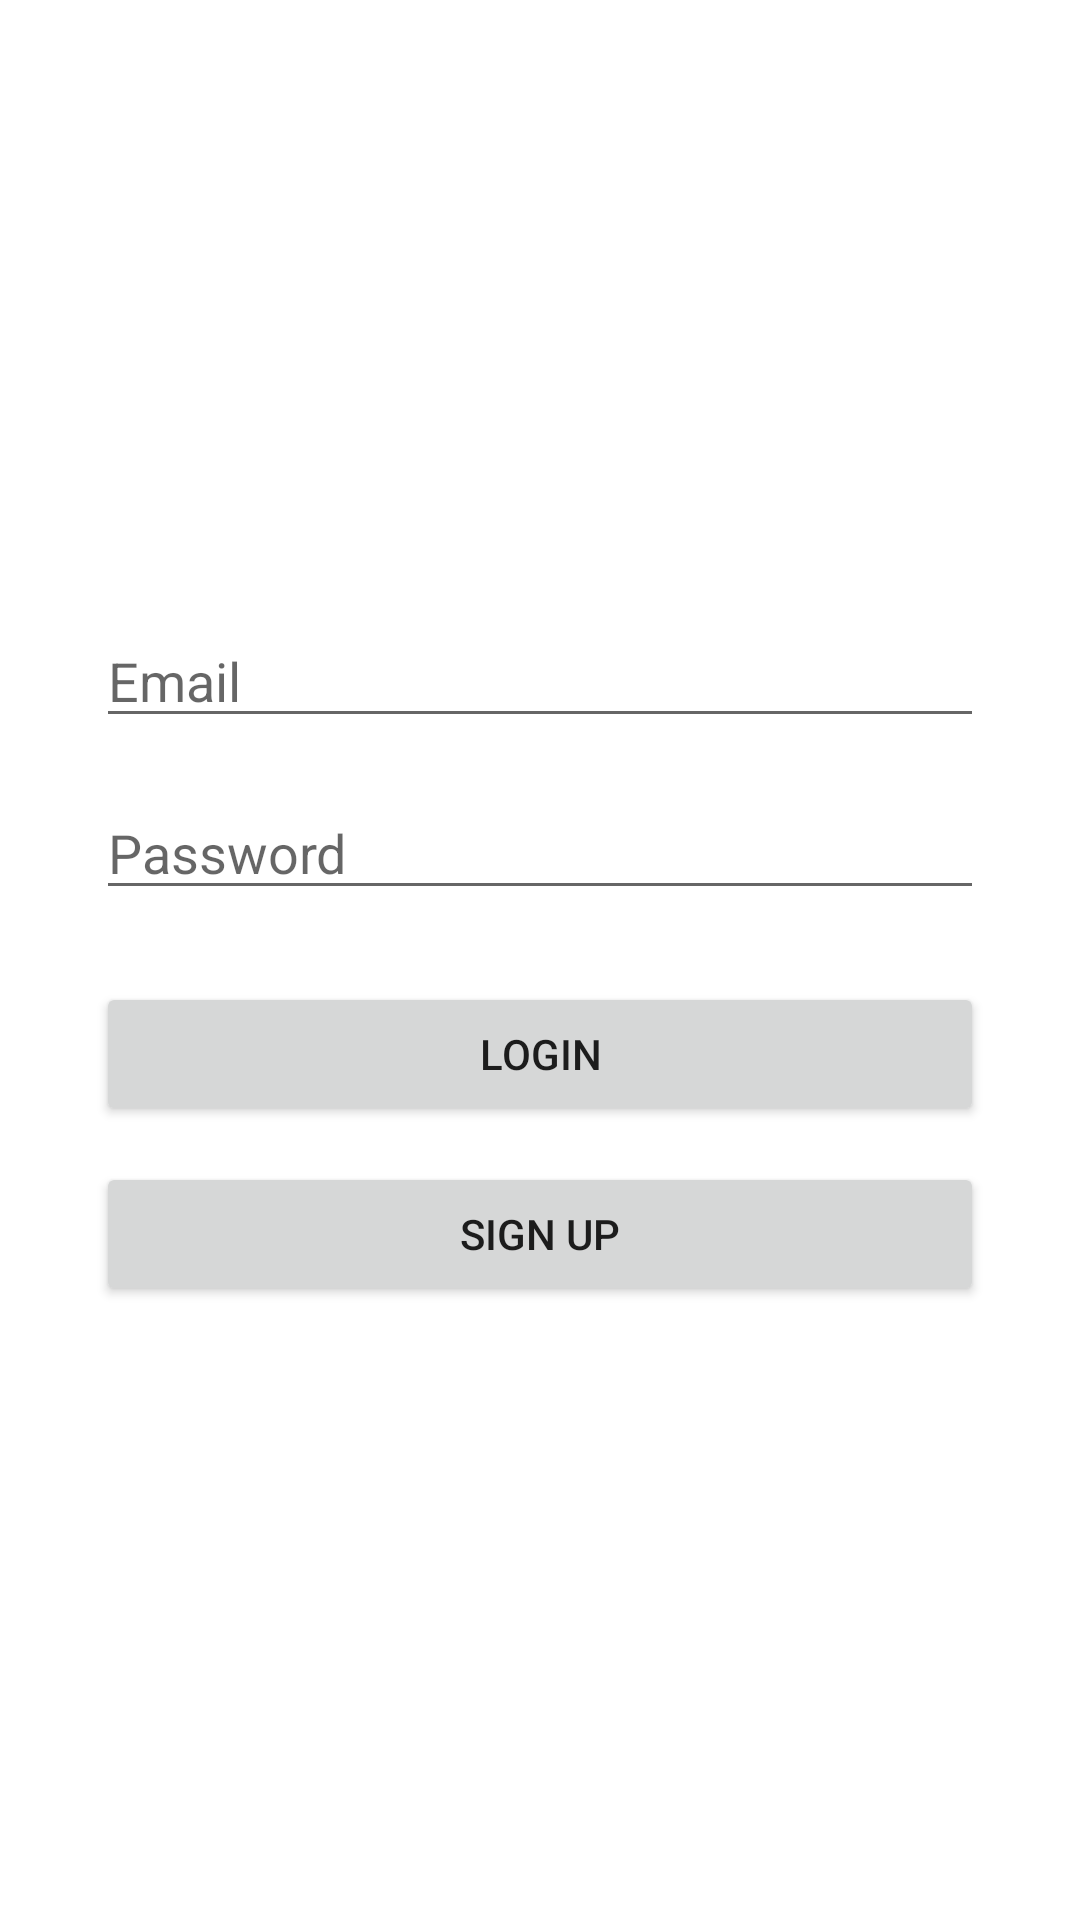

Write the Android layout XML for this screen, with the resource values it uses.
<!-- AndroidManifest.xml: application theme Theme.QRMosaicApp -->
<!-- res/layout/activity_login.xml -->
<?xml version="1.0" encoding="utf-8"?>
<LinearLayout xmlns:android="http://schemas.android.com/apk/res/android"
    android:orientation="vertical"
    android:padding="32dp"
    android:gravity="center"
    android:layout_width="match_parent"
    android:layout_height="match_parent">

    <EditText
        android:id="@+id/etEmail"
        android:hint="Email"
        android:layout_width="match_parent"
        android:layout_height="wrap_content"
        android:inputType="textEmailAddress" />

    <EditText
        android:id="@+id/etPassword"
        android:hint="Password"
        android:layout_width="match_parent"
        android:layout_height="wrap_content"
        android:inputType="textPassword"
        android:layout_marginTop="16dp" />

    <Button
        android:id="@+id/btnLogin"
        android:text="Login"
        android:layout_width="match_parent"
        android:layout_height="wrap_content"
        android:layout_marginTop="24dp" />

    <Button
        android:id="@+id/btnSignup"
        android:text="Sign Up"
        android:layout_width="match_parent"
        android:layout_height="wrap_content"
        android:layout_marginTop="12dp" />
</LinearLayout>
<!-- resources referenced by this layout -->
<resources>
  <style name="Theme.QRMosaicApp" parent="Theme.MaterialComponents.DayNight.NoActionBar">
          <item name="colorPrimary">@color/purple_500</item>
          <item name="colorPrimaryVariant">@color/purple_700</item>
          <item name="colorOnPrimary">@color/white</item>
          <item name="colorSecondary">@color/teal_200</item>
          <item name="colorSecondaryVariant">@color/teal_700</item>
          <item name="colorOnSecondary">@color/black</item>
          <item name="android:statusBarColor" tools:targetApi="l">@color/purple_700</item>
          <item name="android:windowBackground">@color/white</item>
      </style>
  <color name="purple_500">#6200EE</color>
  <color name="purple_700">#3700B3</color>
  <color name="white">#FFFFFF</color>
  <color name="teal_200">#03DAC5</color>
  <color name="teal_700">#018786</color>
  <color name="black">#000000</color>
</resources>
